Labelled photos from "utensils", an image-classification folder in Srikoushikkamal/Mango_Classification_Nvidia_JetsonNano. The possible labels are: background, car, knife, mouse.

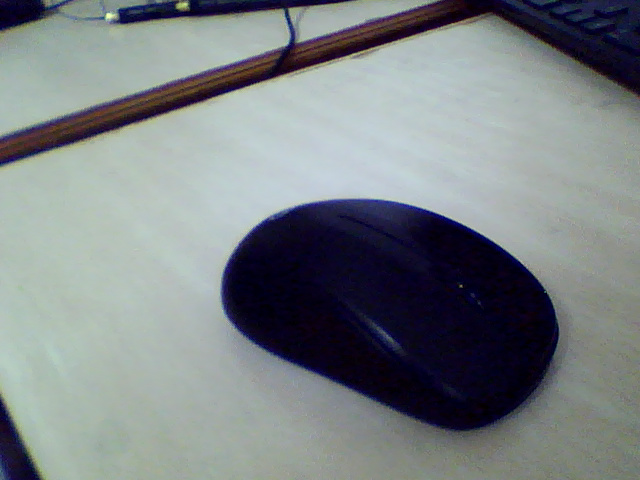
Label: mouse

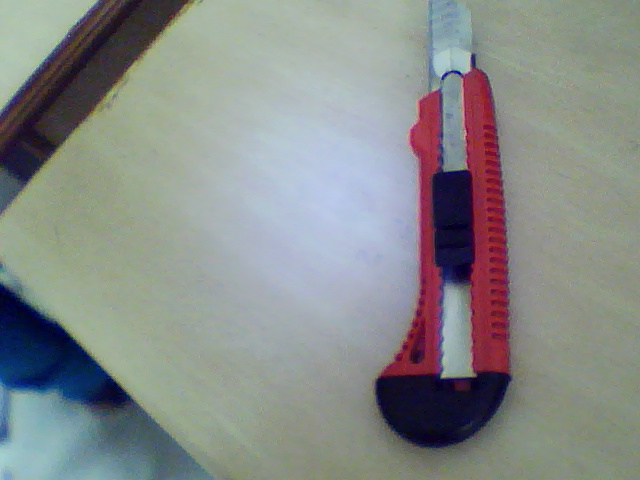
Label: knife

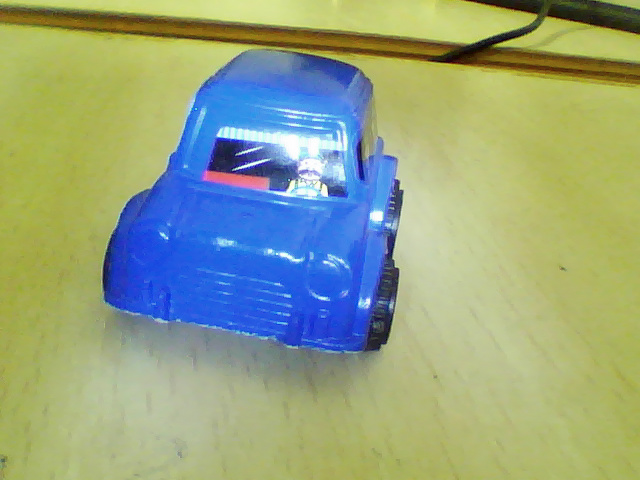
Label: car

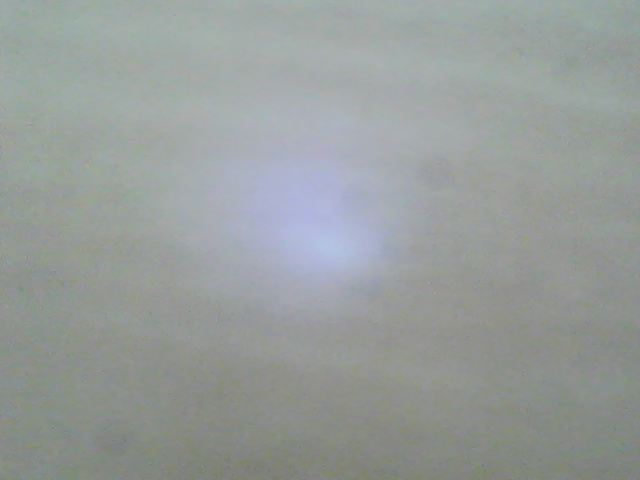
Label: background

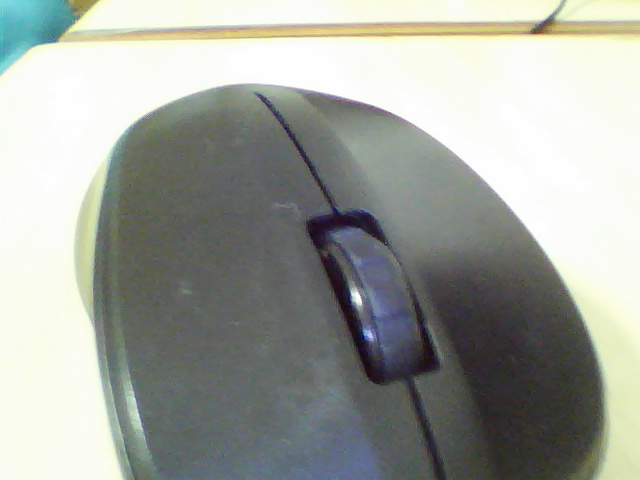
Label: mouse

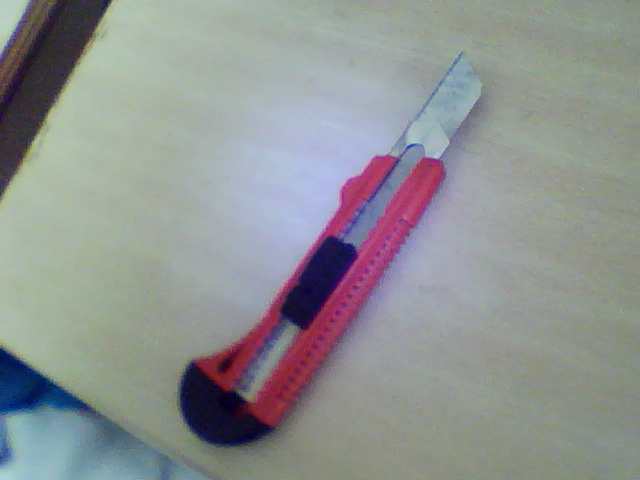
Label: knife
